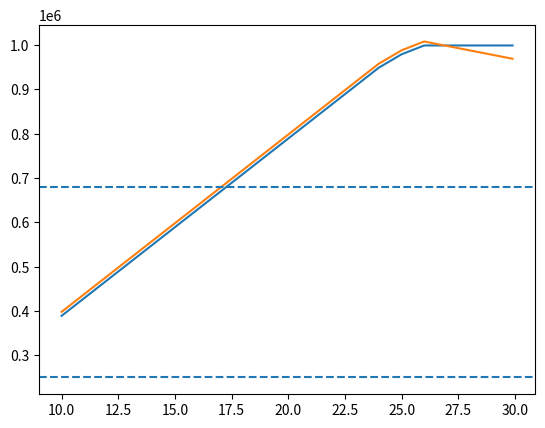

Reproduce this figure in Python. (Note: this script raises an exception after producing the figure.)
portfolio = [
    [-10000, "put", "2015-09", 24.00, "3888.HK", 1.0],
    [-10000, "put", "2015-07", 25.00, "3888.HK", 0.55],
    [-10000, "put", "2015-07", 26.00, "3888.HK", 0.63],
    [-10000, "put", "2015-08", 26.00, "3888.HK", 1.06],
    [1097039.09-130300, "cash"]
]

trade = [
    [-10000, "call", "2015-08", 26.00, "3888.HK", 0.90]
]

prices = {
    "3888.HK": 20.1
}

marklines = [
    250000,680000
]

def scale (prices, x):
    return { k : prices[k]*x for k in prices.keys()}

def merge_dicts(x, y):
    '''Given two dicts, merge them into a new dict as a shallow copy.'''
    z = x.copy()
    z.update(y)
    return z

def portfolio_nav(portfolio_list, prices):
    retval = 0.0
    for portfolio in portfolio_list:
        for asset in portfolio:
            if asset[1] == "cash":
                retval = retval +asset[0]
            elif asset[1] == "put" or asset[1] == "call":
                quantity = asset[0]
                style = asset[1]
                date = asset[2]
                strike = asset[3]
                underlying = asset[4]
                purchase = asset[5]
                exercise_value = 0.0
                if asset[1] == "put" and prices[underlying] < strike:
                    exercise_value = strike - prices[underlying]
                if asset[1] == "call" and prices[underlying] > strike:
                    exercise_value = prices[underlying] - strike
                retval = retval + quantity * (exercise_value - purchase)
    return retval


[portfolio_nav([portfolio,trade], {"3888.HK":28}), scale(prices, 0.5)]

%matplotlib inline

def plot_one_asset(asset, xrange, portfolio_list, prices):
    import matplotlib.pyplot as plt  
    import numpy as np
    x = np.arange(*xrange)
    for i in range(1,len(portfolio_list)+1):
        y = np.vectorize(lambda x: portfolio_nav(portfolio_list[:i], merge_dicts(prices, {asset:x})))(x)
        plt.plot(x,y)
    for i in marklines:
        plt.axhline(y=i, xmin=0.0, xmax=1.0, ls='dashed' )
    plt.grid(b=True, which='major', color='0.8', linestyle='--')

plot_one_asset("3888.HK",[10,30,0.1], [portfolio, trade], prices)

def plot_scaled(portfolio_list, prices):
    import matplotlib.pyplot as plt  
    import numpy as np
    x = np.arange(0,1.5,0.05)
    for i in range(1,len(portfolio_list)+1):
        y = np.vectorize(lambda x: portfolio_nav(portfolio_list[:i], scale(prices,x)))(x)
        plt.plot(x,y)
    for i in marklines:
        plt.axhline(y=i, xmin=0.0, xmax=1.0, ls='dashed' )
    plt.grid(b=True, which='major', color='0.8', linestyle='--')

plot_scaled([portfolio, trade], prices)